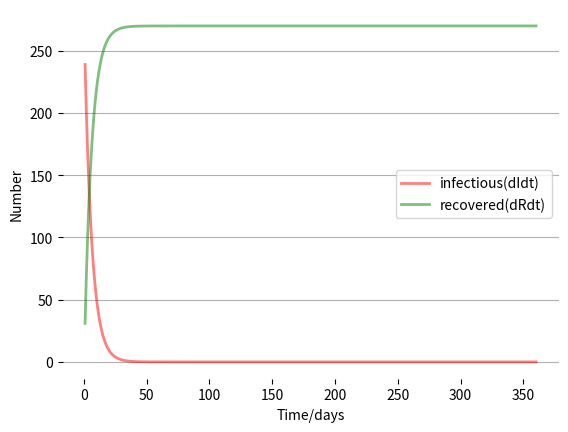

Python code for this plot:
# encoding=utf-8
"""
@Time : 2020/4/19 16:17 
@Author : LiuYanZhe
@File : SIR_test1.py 
@Software: PyCharm
@Description: 数据酷客，SIR模型学习1
"""
import numpy as np
import matplotlib.pyplot as plt
from scipy.integrate import odeint  # 求解微分方程
from scipy.optimize import minimize  # 优化

# 设置人群总人数为N
N = 58000000
# 设置初始时的感染人数I0为239
I0 = 239
# 设置初始时的恢复人数R0为31
R0 = 31
# 所以，初始易感者人群人数 = 总人数 - 初始感染人数 - 初始治愈人数
S0 = N - I0 - R0
# 设置初始值
y0 = [S0, I0, R0]
# 设置估计疫情的时间跨度为60天,# 1-360分成360份
# t = np.linspace(1, 60, 60)
t = np.linspace(1, 360, 360)
# 设置beta值等于0.125
beta = 0.125
# 设置gamma的值等于0.05
gamma = 0.05

# 要求Python的所有输出不用科学计数法表示
np.set_printoptions(suppress=True)


#   我们定义函数的名称为SIR
def SIR(y, t, beta, gamma):
    S, I, R = y
    dSdt = -S * beta / N
    dIdt = S * beta / N - gamma * I
    dRdt = gamma * I
    return [dSdt, dIdt, dRdt]


def loss(parameters, infectious, recovered, y0):
    # 确定训练模型的天数
    size = len(infectious)
    # 设置时间跨度
    t = np.linspace(1, size, size)
    beta, gamma = parameters
    # 计算预测值
    solution = odeint(SIR, y0, t, args=(beta, gamma))
    # 计算每日的感染者人数的预测值和真实值的均方误差
    l1 = np.mean((solution[:, 1] - infectious) ** 2)  # np.mean 取均值
    # 计算每日的治愈者人数的预测值和真实值之间的均方误差
    l2 = np.mean((solution[:, 2] - recovered) ** 2)
    # 返回SIR模型的损失值
    return l1 + l2


infectious_train = [10, 20, 30, 40, 50]
recovered_train = [5, 6, 7, 8, 9]
# 训练模型
optimal = minimize(loss, [0.0001, 0.0001],
                   args=(infectious_train, recovered_train, y0),
                   method='L-BFGS-B',
                   bounds=[(0.00000001, 1), (0.00000001, 1)])
beta, gamma = optimal.x
# 输出beta、gamma值
print('[beta,gamma]:', [beta, gamma])
# 求解
# odeint()函数是scipy库中一个数值求解微分方程的函数,函数需要至少三个变量，第一个是微分方程函数，第二个是微分方程初值，第三个是微分的自变量
solution = odeint(SIR, y0, t, args=(beta, gamma))
# 输出结果的前四行进行查看
# print(solution[0:4, :])
print(solution)

# 绘图展示

fig, ax = plt.subplots(facecolor='w', dpi=100)

for data, color, label_name in zip([solution[:, 1], solution[:, 2]], ['r', 'g'],
                                   ['infectious(dIdt)', 'recovered(dRdt)']):
    ax.plot(t, data, color, alpha=0.5, lw=2, label=label_name)

ax.set_xlabel('Time/days')
ax.set_ylabel('Number')
ax.legend()
ax.grid(axis='y')
plt.box(False)
plt.show()
